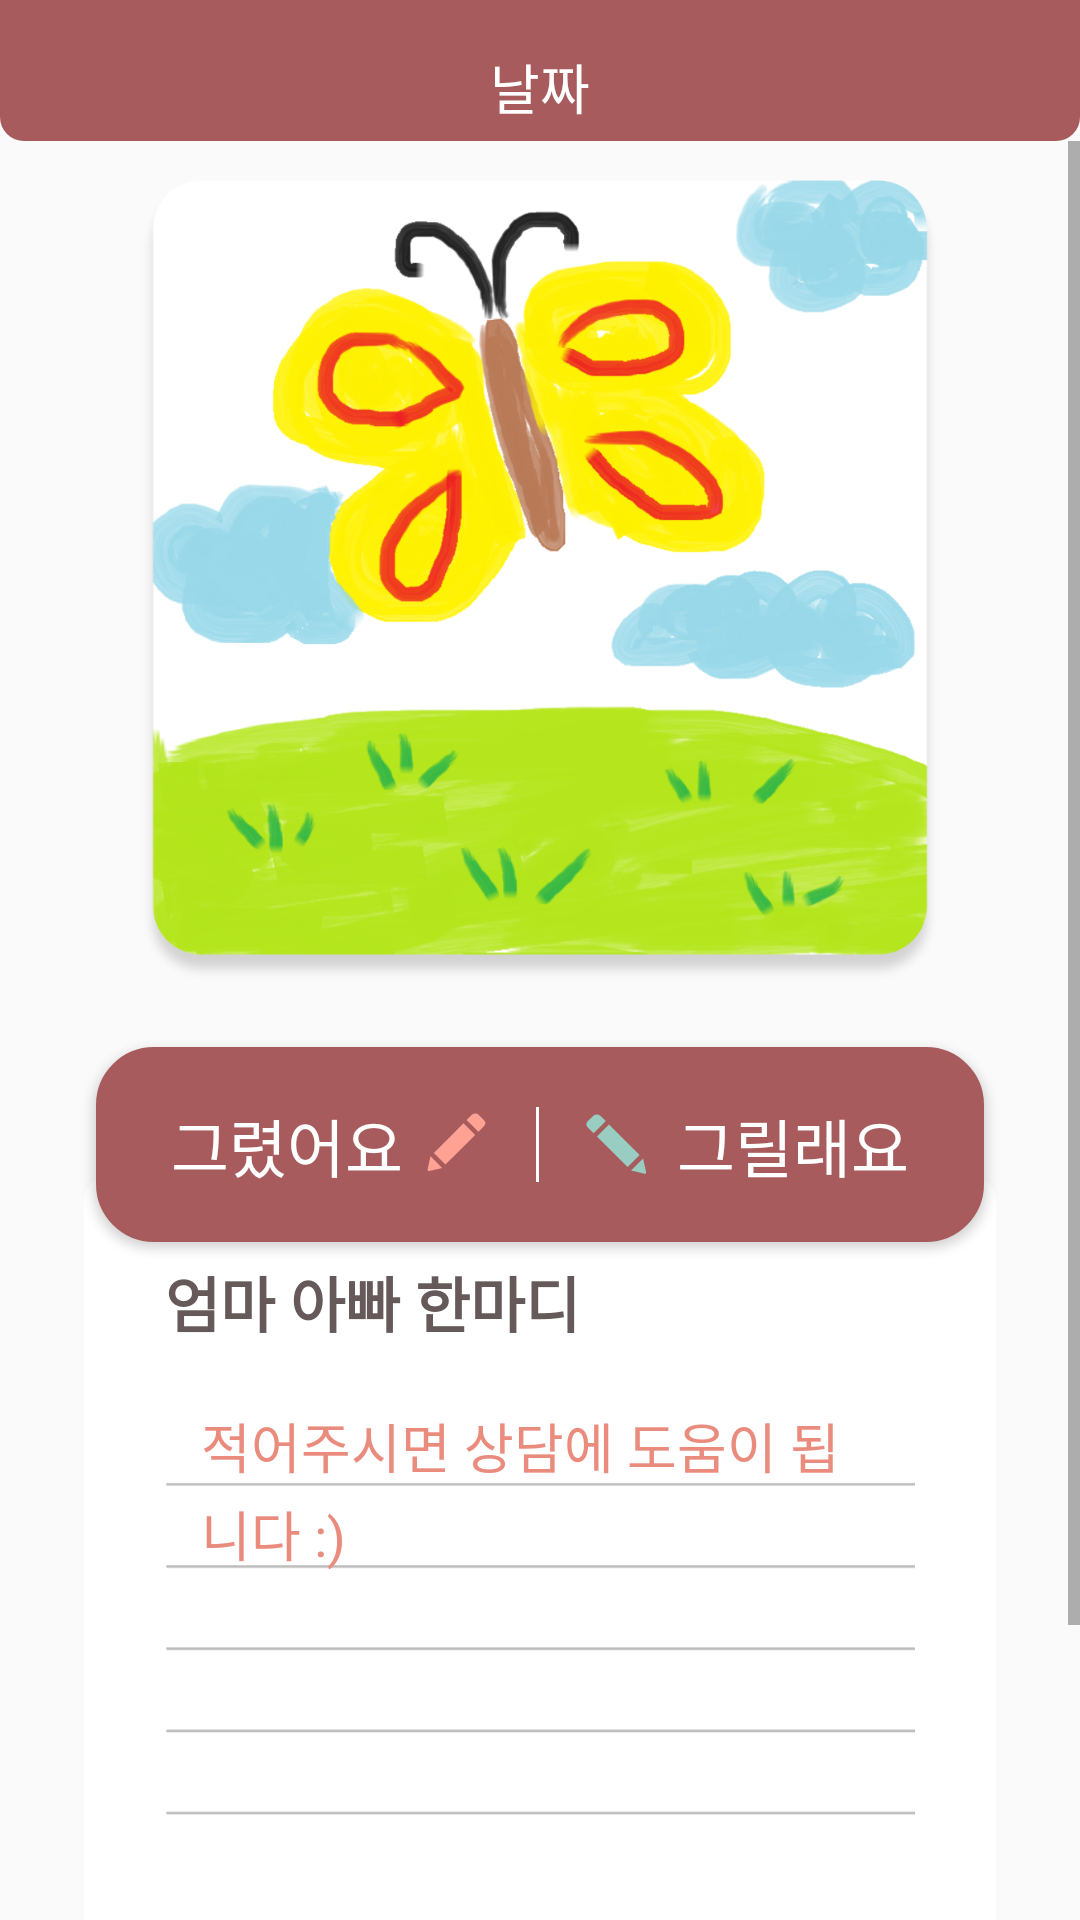

The Android layout XML behind this screen, and the referenced resources:
<!-- AndroidManifest.xml: application theme AppTheme -->
<!-- res/layout/fragment_drawup.xml -->
<?xml version="1.0" encoding="utf-8"?>
<LinearLayout xmlns:android="http://schemas.android.com/apk/res/android"
              xmlns:app="http://schemas.android.com/apk/res-auto" android:layout_width="match_parent"
              android:layout_height="match_parent"
              android:orientation="vertical">

    <RelativeLayout
            android:background="@drawable/toolbar_drawup_diary"
            android:layout_width="match_parent"
            android:layout_height="47dp">
        <TextView
                android:id="@+id/tv_drawup_frag_today"
                android:layout_width="wrap_content"
                android:layout_height="wrap_content"
                android:layout_alignParentTop="true"
                android:layout_centerHorizontal="true"
                android:textColor="#fff"
                android:text="날짜"
                android:layout_marginTop="15.7dp"
                android:textSize="18sp"
        />
    </RelativeLayout>
    <ScrollView android:layout_width="match_parent" android:layout_height="wrap_content">\
        <LinearLayout

                android:orientation="vertical"
                android:layout_width="match_parent"
                android:layout_height="wrap_content">
            <LinearLayout
                    android:visibility="gone"
                    android:layout_width="match_parent"
                    android:orientation="horizontal"
                    android:layout_height="50dp">
                <ImageView
                        android:layout_weight="1"
                        android:id="@+id/img_drawup_frag_good"
                        android:layout_width="50dp"
                        android:layout_height="match_parent"
                        android:background="#000000"
                        android:layout_gravity="center"
                />
                <ImageView
                        android:layout_weight="1"
                        android:id="@+id/img_drawup_frag_soso"
                        android:layout_width="50dp"
                        android:layout_height="match_parent"
                        android:background="#000099"
                />
                <ImageView
                        android:layout_gravity="center"
                        android:layout_weight="1"
                        android:id="@+id/img_drawup_frag_bad"
                        android:layout_width="50dp"
                        android:layout_height="match_parent"
                        android:background="#090671"
                />
            </LinearLayout>
            <ImageView
                    android:background="@drawable/background_diary"
                    android:layout_marginHorizontal="20dp"
                    android:src="@drawable/img_f"
                    android:layout_marginTop="12dp"
                    android:layout_marginBottom="20dp"
                    android:id="@+id/img_drawup_frag_diary"
                    android:layout_width="match_parent"
                    android:scaleType="centerInside"
                    android:layout_height="270dp"/>
            <LinearLayout
                    android:elevation="2dp"
                    android:layout_width="wrap_content"
                    android:layout_height="wrap_content"
                    android:orientation="horizontal"
                    android:gravity="center"
                    android:layout_gravity="center"
                    android:paddingHorizontal="25dp"
                    android:paddingVertical="10dp"

                    android:background="@drawable/primary_border_fill" android:layout_centerHorizontal="true">
                <LinearLayout android:layout_width="wrap_content"
                              android:layout_height="wrap_content"
                              android:orientation="horizontal"
                              android:id="@+id/imgDrawupPen_1">
                    <TextView
                            android:id="@+id/txt_frag_drawup_upload_photo"
                            android:layout_width="wrap_content"
                            android:layout_height="wrap_content"
                            android:textSize="21sp"
                            android:text="그렸어요 "

                            android:textColor="#ffffff"/>
                    <ImageView

                            android:layout_width="wrap_content"
                            android:layout_height="wrap_content"
                            app:srcCompat="@drawable/pencil_1"
                            android:layout_weight="1"
                    />
                </LinearLayout>
                <ImageView android:layout_width="1dp"
                           android:layout_height="25dp"
                           android:layout_margin="10dp"
                           android:background="#ffffff"/>
                <LinearLayout android:layout_width="wrap_content"
                              android:layout_height="wrap_content"
                              android:orientation="horizontal"
                              android:id="@+id/imgDrawupPen_2">
                    <ImageView

                            android:layout_width="wrap_content"
                            android:layout_height="wrap_content"
                            app:srcCompat="@drawable/pencil_2"
                            android:layout_weight="1"
                    />
                    <TextView
                            android:layout_alignParentRight="true"
                            android:id="@+id/txt_frag_drawup_draw"
                            android:layout_width="wrap_content"
                            android:layout_height="wrap_content"
                            android:textSize="21sp"
                            android:textColor="#ffffff"
                            android:text=" 그릴래요"/>
                </LinearLayout>

            </LinearLayout>
            <RelativeLayout
                    android:padding="27dp"
                    android:layout_marginTop="-22.1dp"
                    android:layout_marginHorizontal="28dp"
                    android:background="@drawable/background_comment"
                    android:layout_width="match_parent" android:layout_height="276dp">
                <TextView
                        android:id="@+id/txt_mom"
                        android:layout_width="wrap_content"
                        android:layout_height="wrap_content"
                        android:text="엄마 아빠 한마디"
                        android:textSize="20sp"
                        android:textColor="#655959"
                        android:textStyle="bold"
                />
                <ImageView
                        android:layout_marginTop="9dp"
                        android:layout_below="@+id/txt_mom"
                        android:layout_width="match_parent"
                        android:layout_height="match_parent"
                        android:src="@drawable/line_gr"
                />
                <EditText
                        android:layout_marginHorizontal="12dp"
                        android:layout_below="@+id/txt_mom"
                        android:layout_marginTop="20dp"
                        android:textColor="#ea8c7d"
                        android:textColorHint="#ea8c7d"
                        android:background="@null"
                        android:id="@+id/et_drawup_frag_comment"
                        android:layout_width="match_parent"
                        android:layout_height="wrap_content"
                        android:lineSpacingExtra="3dp"
                        android:cursorVisible="false"
                        android:hint="적어주시면 상담에 도움이 됩니다 :)"/>
            </RelativeLayout>
            <TextView
                    android:layout_width="280dp"
                    android:layout_margin="20dp"
                    android:gravity="center"
                    android:textColor="#ffffff"
                    android:paddingVertical="10dp"
                    android:layout_height="wrap_content"
                    android:text="저장"
                    android:textSize="20sp"
                    android:background="@drawable/pink_border"
                    android:layout_gravity="center"
                    android:id="@+id/btn_frag_drawup_save"/>
        </LinearLayout>
    </ScrollView>
</LinearLayout>
<!-- resources referenced by this layout -->
<resources>
  <!-- drawable background_comment (drawable) -->
  <shape xmlns:android="http://schemas.android.com/apk/res/android"
         android:shape="rectangle">
      <solid android:color="#ffffff" />
      <corners android:radius="8dp"/>
  </shape>
  <!-- drawable background_diary (drawable) -->
  <shape xmlns:android="http://schemas.android.com/apk/res/android"
         android:shape="rectangle">
      <solid android:color="#00ffffff" />
      <corners android:radius="20dp"/>
  </shape>
  <!-- drawable img_f: png bitmap (drawable-hdpi, 169616 bytes) -->
  <!-- drawable line_gr: png bitmap (drawable-hdpi, 685 bytes) -->
  <!-- drawable pencil_1: png bitmap (drawable-hdpi, 860 bytes) -->
  <!-- drawable pencil_2: png bitmap (drawable-hdpi, 954 bytes) -->
  <!-- drawable pink_border (drawable) -->
  <?xml version="1.0" encoding="utf-8"?>
  <shape xmlns:android="http://schemas.android.com/apk/res/android"
  android:shape="rectangle">
      <solid android:color="#fcb4a9"/>
      <stroke
          android:color="#99cdc1"
          android:width="1dp"/>
      <corners
          android:radius="29dp"/>
  
  
  </shape>
  <!-- drawable primary_border_fill (drawable) -->
  <?xml version="1.0" encoding="utf-8"?>
  <shape xmlns:android="http://schemas.android.com/apk/res/android">
      <solid android:color="#a75b5c"/>
      <stroke android:width="0.5dp"
              android:color="#a75b5c" />
      <corners android:radius="19dp"/>
  </shape>
  <!-- drawable toolbar_drawup_diary (drawable) -->
  <shape xmlns:android="http://schemas.android.com/apk/res/android"
         android:shape="rectangle">
      <solid android:color="#a75b5c" />
      <corners android:bottomLeftRadius="8dp"
      android:bottomRightRadius="8dp"/>
  </shape>
  <style name="AppTheme" parent="Theme.AppCompat.Light.NoActionBar">
          
          <item name="colorPrimary">@color/colorPrimary</item>
          <item name="colorPrimaryDark">@color/colorDarkRed</item>
          <item name="colorAccent">@color/colorAccent</item>
      </style>
  <color name="colorPrimary">#008577</color>
  <color name="colorDarkRed">#a75b5c</color>
  <color name="colorAccent">#D81B60</color>
</resources>
